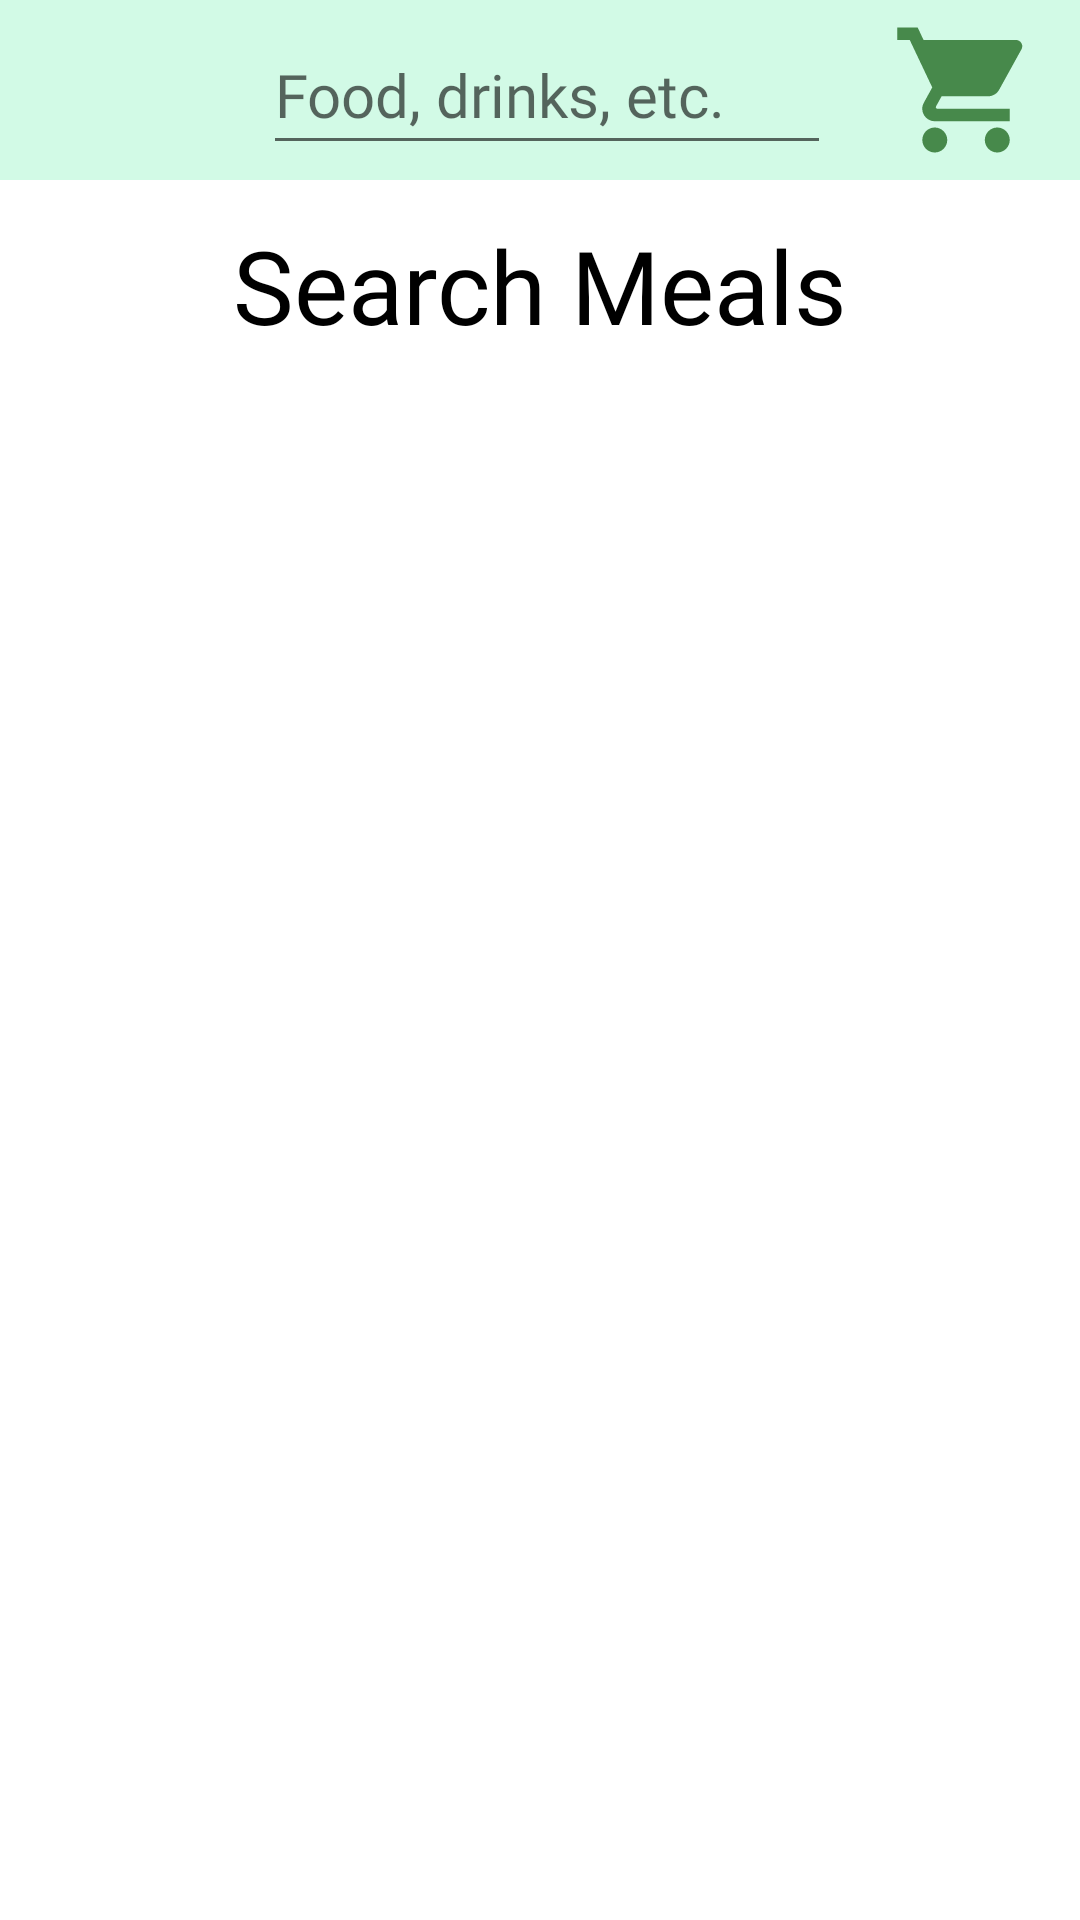

Write the Android layout XML for this screen, with the resource values it uses.
<!-- AndroidManifest.xml: application theme Theme.Mealer_Project -->
<!-- res/layout/activity_search_meal_screen.xml -->
<?xml version="1.0" encoding="utf-8"?>
<LinearLayout xmlns:android="http://schemas.android.com/apk/res/android"
    xmlns:app="http://schemas.android.com/apk/res-auto"
    xmlns:tools="http://schemas.android.com/tools"
    android:layout_width="match_parent"
    android:layout_height="match_parent"
    android:background="@color/background"
    android:orientation="vertical">

    <RelativeLayout
        android:id="@+id/btnContainer"
        android:layout_width="wrap_content"
        android:layout_height="wrap_content"
        app:layout_constraintEnd_toEndOf="parent"
        app:layout_constraintStart_toStartOf="parent"
        app:layout_constraintTop_toTopOf="parent"
        tools:layout_conversion_absoluteHeight="56dp"
        tools:layout_conversion_absoluteWidth="411dp">

        <androidx.appcompat.widget.Toolbar
            android:id="@+id/header"
            android:layout_width="match_parent"
            android:layout_height="wrap_content"
            android:layout_alignParentTop="false"
            android:background="#4B69F0AE"
            android:clipToPadding="true"
            android:minHeight="?attr/actionBarSize"
            android:theme="?attr/actionBarTheme"
            app:contentInsetStart="16dp"
            app:contentInsetStartWithNavigation="72dp">

        </androidx.appcompat.widget.Toolbar>


        <LinearLayout
            android:layout_width="match_parent"
            android:layout_height="60dp"
            android:background="@color/search_header"
            android:gravity="center_horizontal|center_vertical"
            android:orientation="horizontal"
            android:padding="5dp">

            <ImageButton
                android:id="@+id/back_btn3"
                android:layout_width="50dp"
                android:layout_height="match_parent"
                android:layout_marginStart="5dp"
                android:background="#00FFFFFF"
                android:contentDescription="@string/back"
                android:minHeight="50dp"
                android:scaleType="fitXY"
                android:src="@drawable/backbutton"
                tools:ignore="DuplicateClickableBoundsCheck" />

            <EditText
                android:id="@+id/searchBox"
                android:layout_width="wrap_content"
                android:layout_height="match_parent"
                android:layout_marginLeft="20dp"
                android:layout_marginRight="20dp"
                android:ems="8"
                android:fontFamily="@font/nunito_sans"
                android:hint="@string/search"
                android:inputType="textPersonName"
                android:textSize="20sp" />

            <ImageButton
                android:id="@+id/cartBtn"
                android:layout_width="50dp"
                android:layout_height="match_parent"
                android:background="#00FFFFFF"
                android:contentDescription="@string/back"
                android:scaleType="fitXY"
                android:src="@drawable/ic_baseline_shopping_cart_24"
                tools:ignore="DuplicateClickableBoundsCheck" />
        </LinearLayout>

    </RelativeLayout>

    <TextView
        android:id="@+id/searchMeals"
        android:layout_width="match_parent"
        android:layout_height="wrap_content"
        android:fontFamily="@font/montaga"
        android:gravity="center_horizontal|center_vertical"
        android:minHeight="70dp"
        android:text="Search Meals"
        android:textColor="@color/colorDefaultText"
        android:textSize="34sp" />

    <ListView
        android:id="@+id/smMealsList"
        android:layout_width="match_parent"
        android:layout_height="wrap_content"
        android:divider="@android:color/transparent"
        android:dividerHeight="5dp" />

    <TextView
        android:id="@+id/noSearchResultMessage"
        android:layout_width="match_parent"
        android:layout_height="wrap_content"
        android:gravity="center_horizontal"
        android:padding="@dimen/text_margin"
        android:text="@string/no_search_result_message"
        android:textSize="20sp"
        android:visibility="gone" />

</LinearLayout>
<!-- resources referenced by this layout -->
<resources>
  <color name="background">#FFFFFF</color>
  <color name="colorDefaultText">#000000</color>
  <color name="search_header">#D2FAE6</color>
  <dimen name="text_margin">16dp</dimen>
  <!-- drawable ic_baseline_shopping_cart_24 (drawable) -->
  <vector android:height="24dp" android:tint="#47894B"
      android:viewportHeight="24" android:viewportWidth="24"
      android:width="24dp" xmlns:android="http://schemas.android.com/apk/res/android">
      <path android:fillColor="@android:color/white" android:pathData="M7,18c-1.1,0 -1.99,0.9 -1.99,2S5.9,22 7,22s2,-0.9 2,-2 -0.9,-2 -2,-2zM1,2v2h2l3.6,7.59 -1.35,2.45c-0.16,0.28 -0.25,0.61 -0.25,0.96 0,1.1 0.9,2 2,2h12v-2L7.42,15c-0.14,0 -0.25,-0.11 -0.25,-0.25l0.03,-0.12 0.9,-1.63h7.45c0.75,0 1.41,-0.41 1.75,-1.03l3.58,-6.49c0.08,-0.14 0.12,-0.31 0.12,-0.48 0,-0.55 -0.45,-1 -1,-1L5.21,4l-0.94,-2L1,2zM17,18c-1.1,0 -1.99,0.9 -1.99,2s0.89,2 1.99,2 2,-0.9 2,-2 -0.9,-2 -2,-2z"/>
  </vector>
  <string name="back">Back</string>
  <string name="no_search_result_message">Sorry! No meals found!</string>
  <string name="search">Food, drinks, etc.</string>
  <style name="Theme.Mealer_Project" parent="Theme.MaterialComponents.DayNight.DarkActionBar">
          
          <item name="colorPrimary">@color/green_primary</item>
          <item name="colorPrimaryVariant">@color/green_darker</item>
          <item name="colorOnPrimary">@color/white</item>
          
          <item name="colorSecondary">@color/green_secondary</item>
          <item name="colorSecondaryVariant">@color/teal_700</item>
          <item name="colorOnSecondary">@color/white</item>
          
          <item name="android:statusBarColor" tools:targetApi="l">?attr/colorPrimaryVariant</item>
          
      </style>
  <color name="green_primary">#47894B</color>
  <color name="green_darker">#2f5931</color>
  <color name="white">#FFFFFFFF</color>
  <color name="green_secondary">#648947</color>
  <color name="teal_700">#FF018786</color>
</resources>
